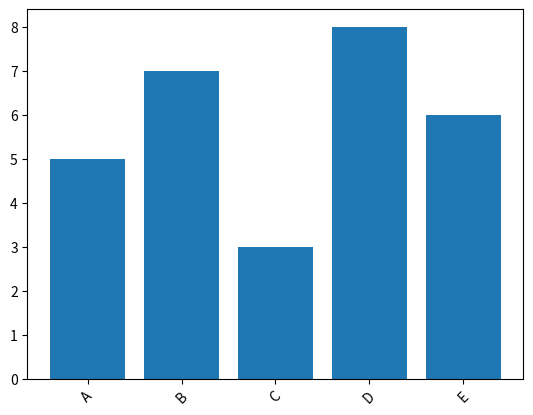

This figure's Python source:
import matplotlib.pyplot as plt

categories = ['A', 'B', 'C', 'D', 'E']
values = [5, 7, 3, 8, 6]

plt.bar(categories, values)
plt.xticks(rotation=45)
plt.show()